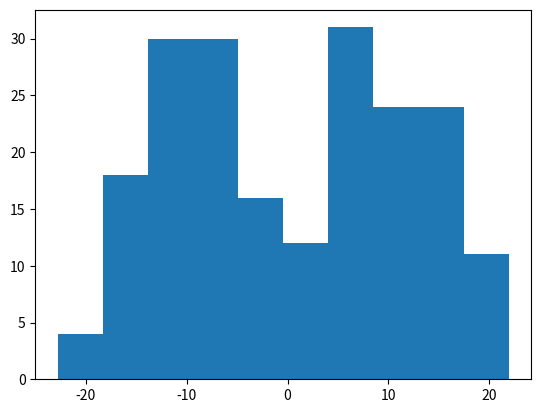

Source code (Python): (Note: this script raises an exception after producing the figure.)
import numpy as np
import matplotlib.pyplot as plt
import os
from scipy.stats import multivariate_normal


if os.path.isdir('scripts'):
    os.chdir('scripts')

fs = 12
np.random.seed(0)
true_mu1 = -10
true_mu2 = 10
true_pi = 0.5

sigmas = np.array([5])
obs = None
for sigmai in sigmas:
    true_sigma = sigmai
    
    n_obs = 100
    obs = ([true_mu1 + true_sigma*np.random.randn(1, n_obs), true_mu2 + true_sigma*np.random.randn(1, n_obs)])
    obs = np.reshape(obs, [1, 200])
    obs = np.transpose(obs)

    histogram = plt.hist(obs)
    plt.savefig(r'../figures/gmmLikSurfaceHistSigma'+str(true_sigma))
    plt.show()
    #print(obs.shape)

    dmu = .5;
    mu1_bins = np.arange(-20, 20+dmu, dmu)
    mu2_bins = np.arange(-20, 20+dmu, dmu)

    n_mu1_bins = mu1_bins.size
    n_mu2_bins = mu2_bins.size

    lik_bins = np.zeros((n_mu1_bins, n_mu2_bins))

    for b1 in range(0, n_mu1_bins):
        for b2 in range(0, n_mu2_bins):
            p1 = true_pi * multivariate_normal.pdf(obs, mu1_bins[b1], true_sigma)
            p2 = (1-true_pi) * multivariate_normal.pdf(obs, mu1_bins[b2], true_sigma)
            lik_bins[b1, b2] = sum(np.log(p1 + p2));

    
    
    plt.contour(lik_bins)

    plt.xlabel('\u03BC'+'\u2081')
    plt.ylabel('\u03BC'+'\u2082')
    plt.show()